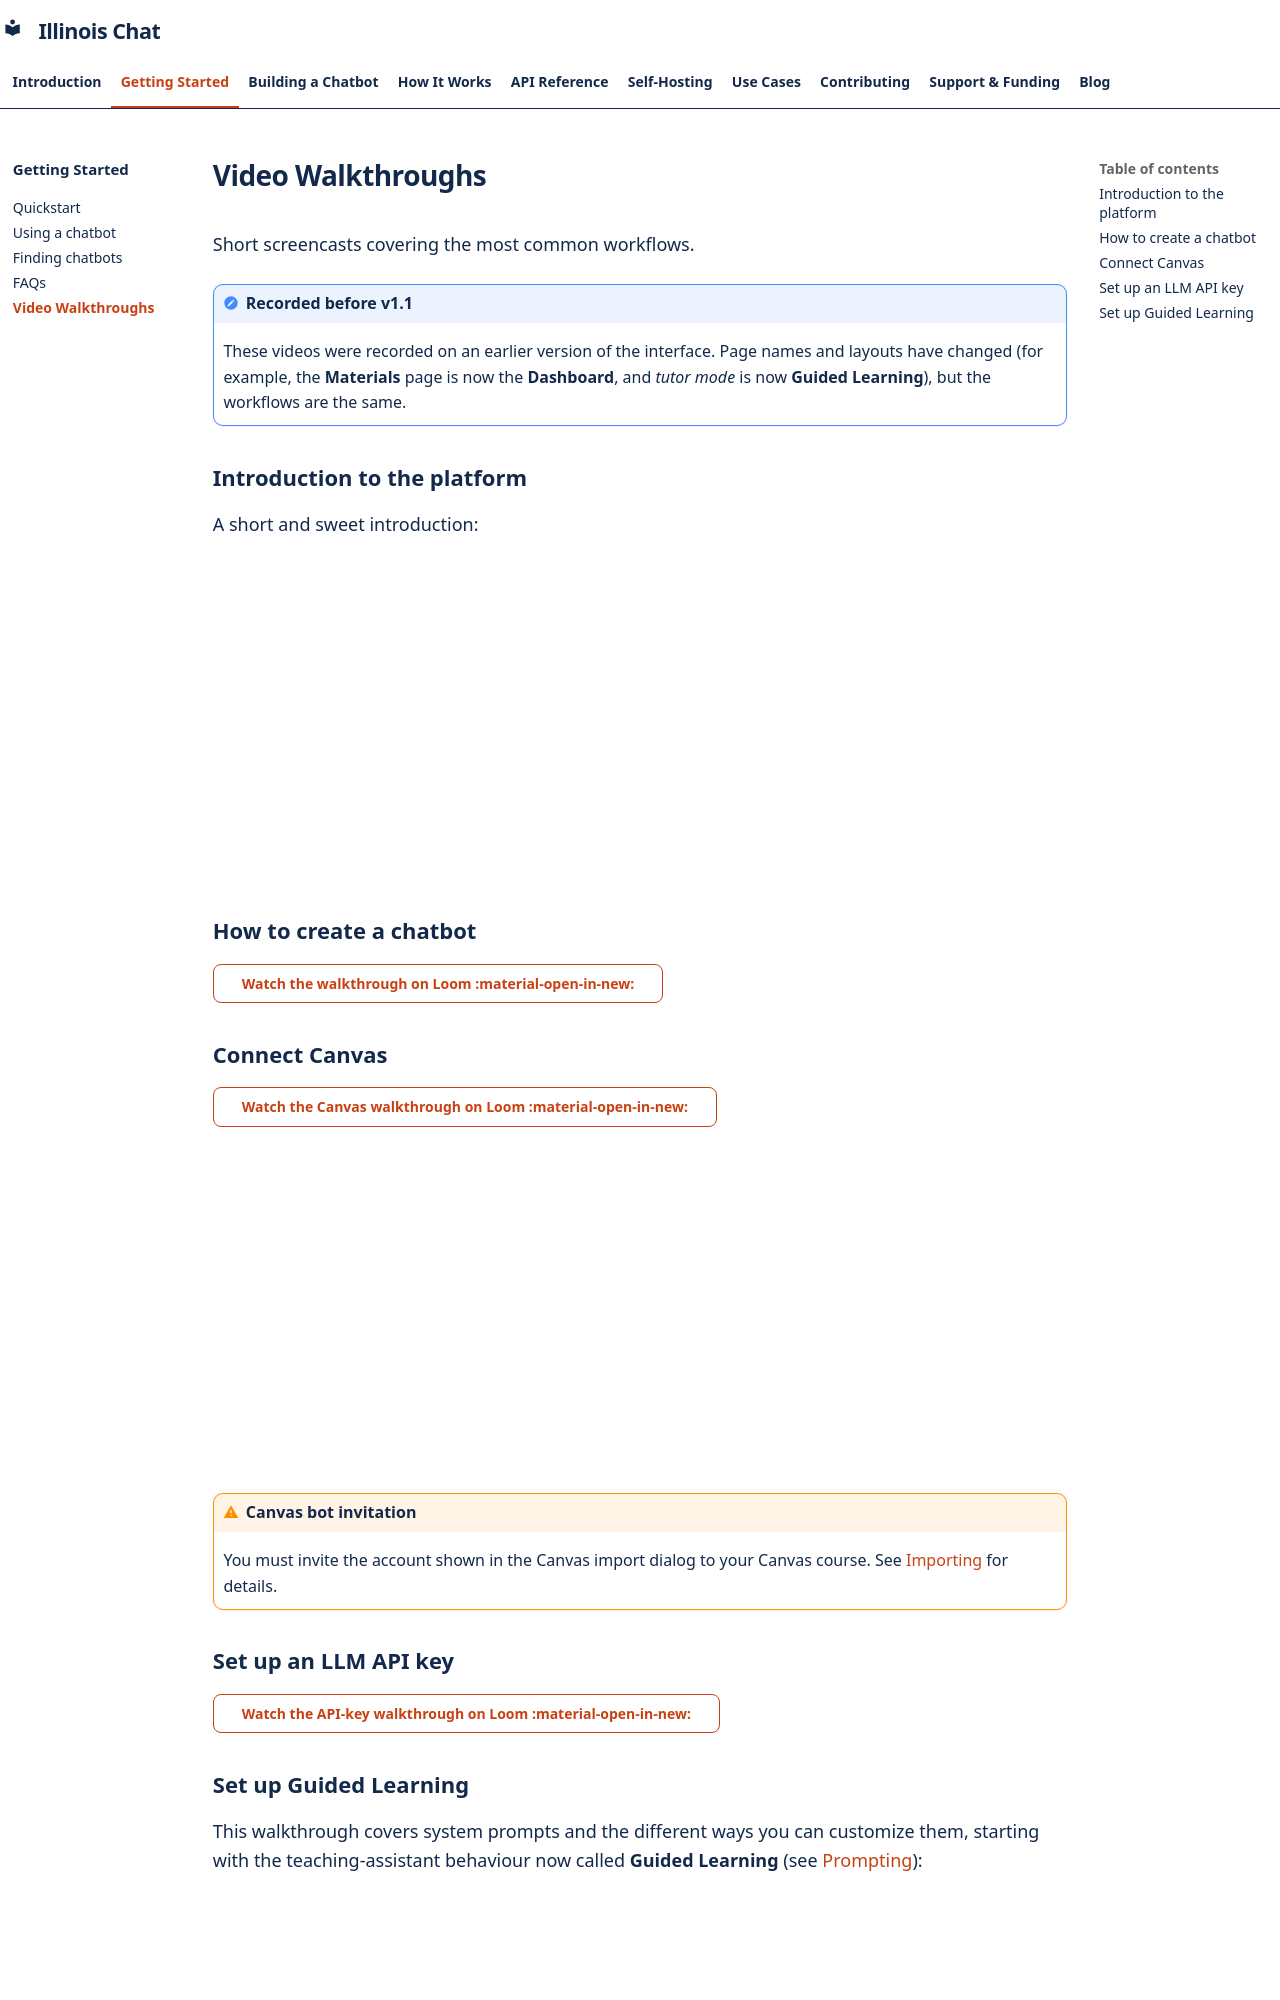

repository: Center-for-AI-Innovation/Illinois-Chat · page: getting-started/video-walkthroughs/index.html · generator: mkdocs

# Video Walkthroughs

Short screencasts covering the most common workflows.

!!! note "Recorded before v1.1"
    These videos were recorded on an earlier version of the interface. Page names and layouts have changed (for example, the **Materials** page is now the **Dashboard**, and *tutor mode* is now **Guided Learning**), but the workflows are the same.

## Introduction to the platform

A short and sweet introduction:

<iframe width="560" height="315" src="https://www.youtube.com/embed/IIMCrIoz7LM" title="Introduction to Illinois Chat" frameborder="0" allowfullscreen></iframe>

## How to create a chatbot

[Watch the walkthrough on Loom :material-open-in-new:](https://www.loom.com/share/d89971aa285e4008939a6704528f3ab4){ .md-button }

## Connect Canvas

[Watch the Canvas walkthrough on Loom :material-open-in-new:](https://www.loom.com/share/8d4b3845612247269129a31432d48b72){ .md-button }

<iframe width="560" height="315" src="https://www.youtube.com/embed/OOy0JD0Gf9g" title="Connecting Canvas" frameborder="0" allowfullscreen></iframe>

!!! warning "Canvas bot invitation"
    You must invite the account shown in the Canvas import dialog to your Canvas course. See [Importing](../building/dashboard/importing.md) for details.

## Set up an LLM API key

[Watch the API-key walkthrough on Loom :material-open-in-new:](https://www.loom.com/share/a94b76216672482ea6a3c9010bc2632a){ .md-button }
